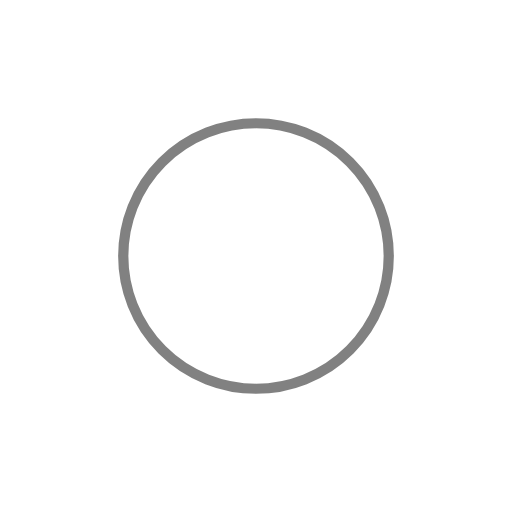
t = 0.00 s
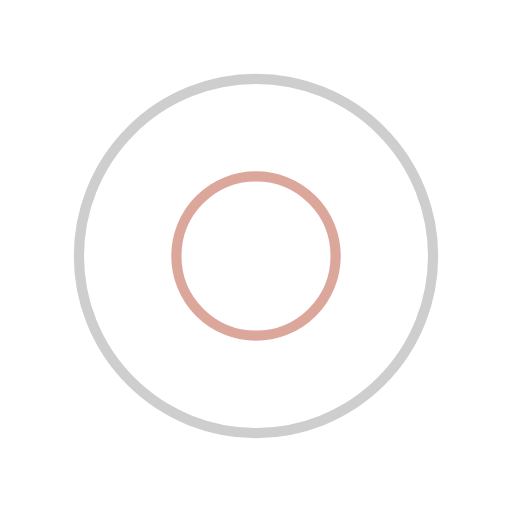
t = 0.25 s
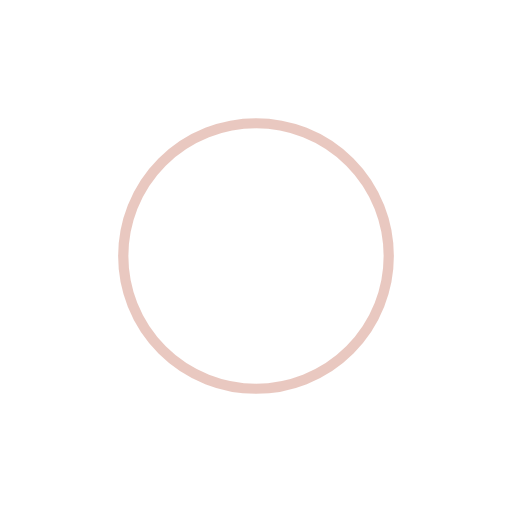
t = 0.50 s
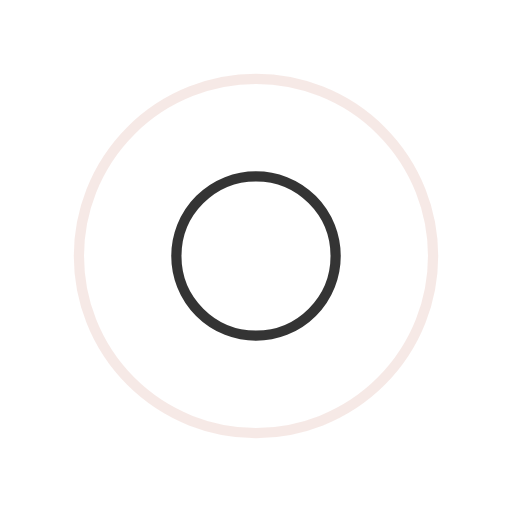
t = 0.75 s

The animated SVG that drew these frames (rendered in a browser with its animation timeline set to each time). Animation: 4 SMIL elements (animate=4); one cycle of 1.00 s, repeats indefinitely.

<svg width="150px" height="150px"
    xmlns="http://www.w3.org/2000/svg" viewBox="0 0 100 100" preserveAspectRatio="xMidYMid" class="lds-ripple" style="background: none;">
    <circle cx="50" cy="50" r="22.1499" fill="none" ng-attr-stroke="{{config.c1}}" ng-attr-stroke-width="{{config.width}}" stroke="#030303" stroke-width="2">
        <animate attributeName="r" calcMode="spline" values="0;40" keyTimes="0;1" dur="1" keySplines="0 0.2 0.8 1" begin="-0.5s" repeatCount="indefinite"></animate>
        <animate attributeName="opacity" calcMode="spline" values="1;0" keyTimes="0;1" dur="1" keySplines="0.2 0 0.8 1" begin="-0.5s" repeatCount="indefinite"></animate>
    </circle>
    <circle cx="50" cy="50" r="38.5894" fill="none" ng-attr-stroke="{{config.c2}}" ng-attr-stroke-width="{{config.width}}" stroke="#d39182" stroke-width="2">
        <animate attributeName="r" calcMode="spline" values="0;40" keyTimes="0;1" dur="1" keySplines="0 0.2 0.8 1" begin="0s" repeatCount="indefinite"></animate>
        <animate attributeName="opacity" calcMode="spline" values="1;0" keyTimes="0;1" dur="1" keySplines="0.2 0 0.8 1" begin="0s" repeatCount="indefinite"></animate>
    </circle>
</svg>